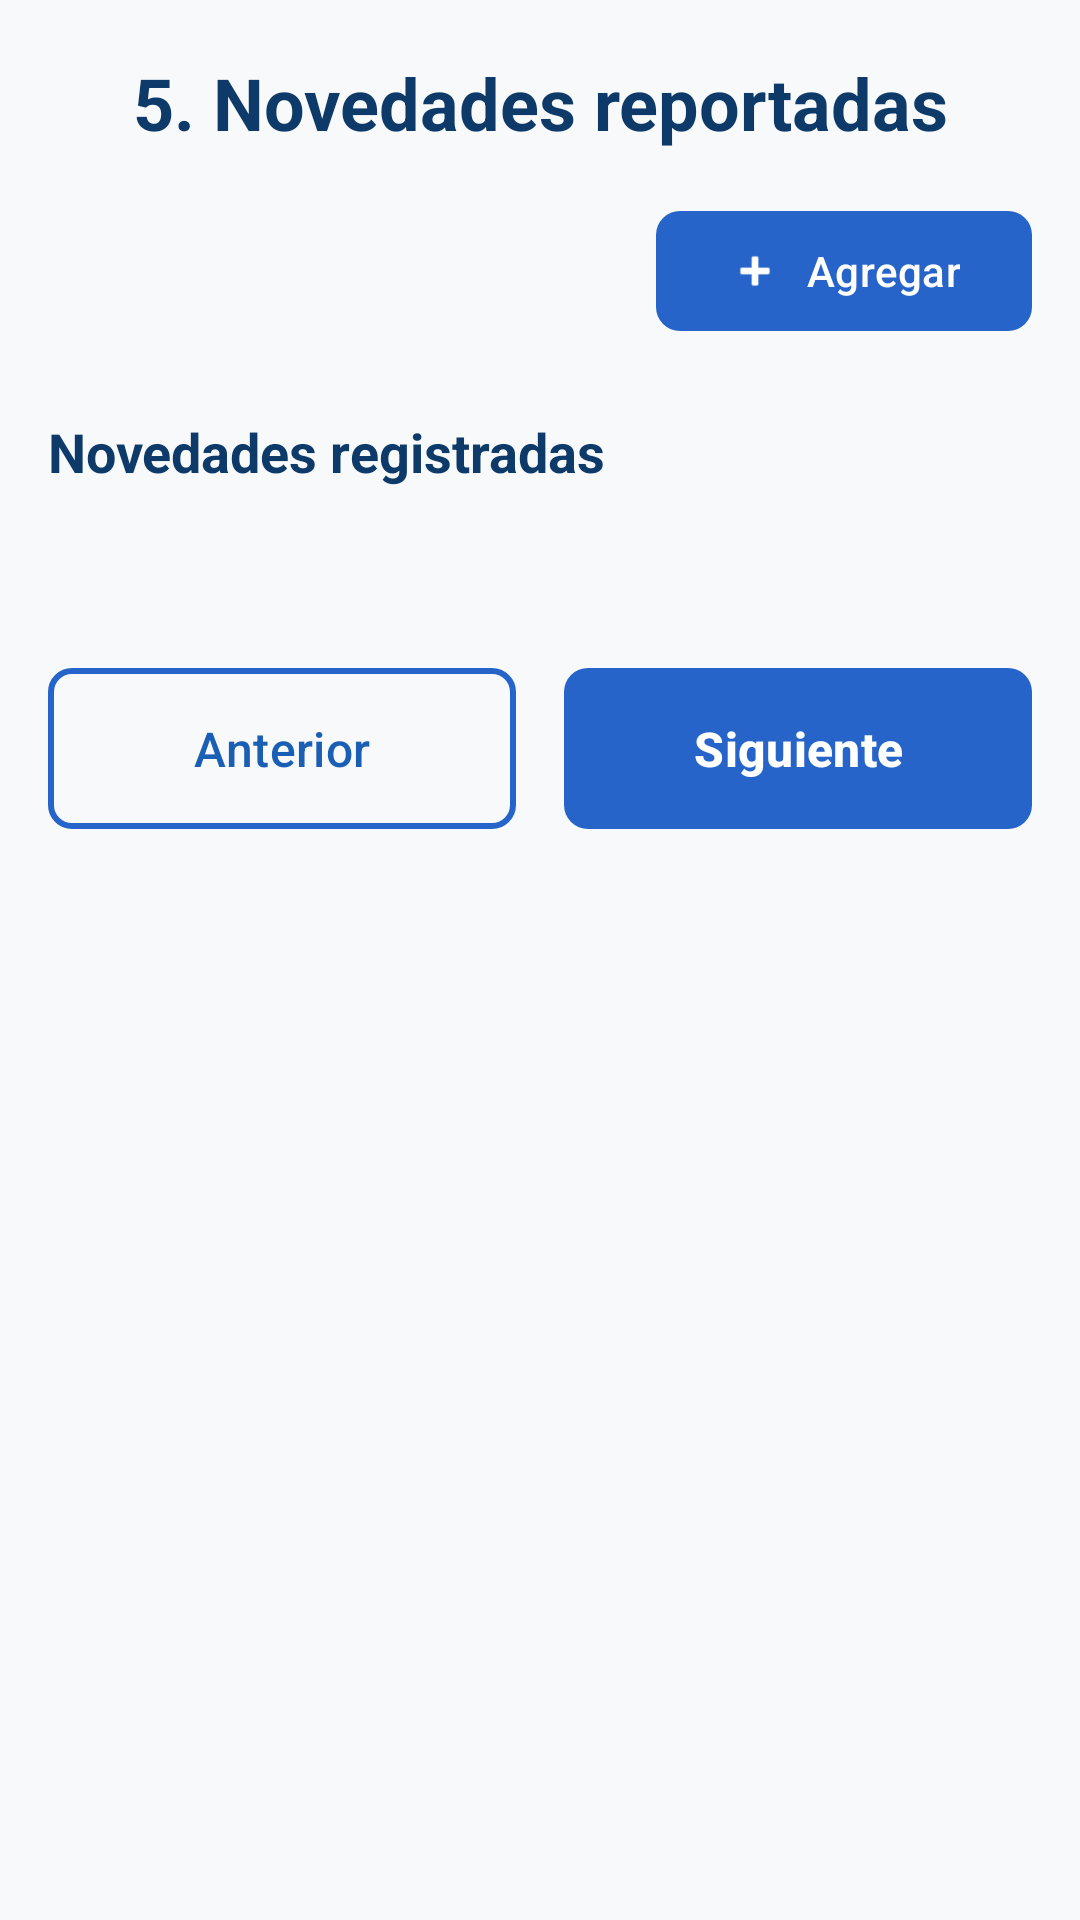

Write the Android layout XML for this screen, with the resource values it uses.
<!-- AndroidManifest.xml: application theme Theme.ColjuegosSIVO -->
<!-- res/layout/fragment_novedad_reportada.xml -->
<?xml version="1.0" encoding="utf-8"?>
<ScrollView xmlns:android="http://schemas.android.com/apk/res/android"
    xmlns:app="http://schemas.android.com/apk/res-auto"
    xmlns:tools="http://schemas.android.com/tools"
    android:layout_width="match_parent"
    android:layout_height="match_parent"
    android:background="@color/app_background"
    android:padding="16dp"
    tools:context=".ui.establecimiento.novedad.NovedadReportadaFragment">

    <androidx.constraintlayout.widget.ConstraintLayout
        android:id="@+id/constraintLayout"
        android:layout_width="match_parent"
        android:layout_height="wrap_content">

        <TextView
            android:id="@+id/subtitle"
            android:layout_width="wrap_content"
            android:layout_height="wrap_content"
            android:gravity="center_horizontal"
            android:paddingTop="2dp"
            android:text="@string/novedad_reportada_subtitle"
            android:textColor="@color/fragment_subtitle_color"
            android:textSize="24sp"
            android:textStyle="bold"
            app:layout_constraintEnd_toEndOf="parent"
            app:layout_constraintStart_toStartOf="parent"
            app:layout_constraintTop_toTopOf="parent" />

        
        <com.google.android.material.button.MaterialButton
            android:id="@+id/btnAgregar"
            style="@style/Widget.Material3.Button"
            android:layout_width="wrap_content"
            android:layout_height="wrap_content"
            android:layout_marginTop="16dp"
            android:text="@string/novedad_reportada_agregar"
            app:icon="@android:drawable/ic_input_add"
            app:backgroundTint="@color/login_button_color_init"
            app:cornerRadius="8dp"
            app:layout_constraintEnd_toEndOf="parent"
            app:layout_constraintTop_toBottomOf="@id/subtitle" />

        
        <TextView
            android:id="@+id/tvNovedadesRegistradas"
            android:layout_width="match_parent"
            android:layout_height="wrap_content"
            android:layout_marginTop="24dp"
            android:text="@string/novedad_registrada_titulo"
            android:textColor="@color/fragment_subtitle_color"
            android:textSize="18sp"
            android:textStyle="bold"
            app:layout_constraintEnd_toEndOf="parent"
            app:layout_constraintStart_toStartOf="parent"
            app:layout_constraintTop_toBottomOf="@id/btnAgregar" />

        
        <androidx.recyclerview.widget.RecyclerView
            android:id="@+id/recyclerNovedadesRegistradas"
            android:layout_width="match_parent"
            android:layout_height="wrap_content"
            android:layout_marginTop="16dp"
            android:nestedScrollingEnabled="false"
            app:layoutManager="androidx.recyclerview.widget.LinearLayoutManager"
            app:layout_constraintEnd_toEndOf="parent"
            app:layout_constraintStart_toStartOf="parent"
            app:layout_constraintTop_toBottomOf="@id/tvNovedadesRegistradas"
            tools:itemCount="2"
            tools:listitem="@layout/item_novedad_reportada" />

        
        <LinearLayout
            android:id="@+id/layoutBotones"
            android:layout_width="match_parent"
            android:layout_height="wrap_content"
            android:layout_marginTop="40dp"
            android:orientation="horizontal"
            android:weightSum="2"
            app:layout_constraintEnd_toEndOf="parent"
            app:layout_constraintStart_toStartOf="parent"
            app:layout_constraintTop_toBottomOf="@id/recyclerNovedadesRegistradas">

            <com.google.android.material.button.MaterialButton
                android:id="@+id/btnAnterior"
                style="@style/Widget.Material3.Button.OutlinedButton"
                android:layout_width="0dp"
                android:layout_height="wrap_content"
                android:layout_marginEnd="8dp"
                android:layout_weight="1"
                android:paddingVertical="16dp"
                android:text="@string/novedad_reportada_anterior"
                android:textSize="16sp"
                app:cornerRadius="8dp"
                app:strokeColor="@color/login_button_color_init"
                app:strokeWidth="2dp" />

            <com.google.android.material.button.MaterialButton
                android:id="@+id/btnSiguiente"
                android:layout_width="0dp"
                android:layout_height="wrap_content"
                android:layout_marginStart="8dp"
                android:layout_weight="1"
                android:paddingVertical="16dp"
                android:text="@string/novedad_reportada_siguiente"
                android:textSize="16sp"
                android:textStyle="bold"
                app:backgroundTint="@color/login_button_color_init"
                app:cornerRadius="8dp"
                app:elevation="4dp" />

        </LinearLayout>

    </androidx.constraintlayout.widget.ConstraintLayout>

</ScrollView>
<!-- res/layout/item_novedad_reportada.xml (included above) -->
<?xml version="1.0" encoding="utf-8"?>
<com.google.android.material.card.MaterialCardView xmlns:android="http://schemas.android.com/apk/res/android"
    xmlns:app="http://schemas.android.com/apk/res-auto"
    xmlns:tools="http://schemas.android.com/tools"
    android:layout_width="match_parent"
    android:layout_height="wrap_content"
    android:layout_marginHorizontal="16dp"
    android:layout_marginTop="2dp"
    android:layout_marginBottom="2dp"
    app:cardCornerRadius="8dp"
    app:cardElevation="4dp"
    app:strokeColor="@color/white"
    app:cardBackgroundColor="@color/acta_background">

    <androidx.constraintlayout.widget.ConstraintLayout
        android:layout_width="match_parent"
        android:layout_height="wrap_content"
        android:paddingVertical="1dp"
        android:paddingHorizontal="16dp">

        
        <LinearLayout
            android:id="@+id/layoutMarca"
            android:layout_width="match_parent"
            android:layout_height="wrap_content"
            android:orientation="vertical"
            app:layout_constraintEnd_toEndOf="parent"
            app:layout_constraintStart_toStartOf="parent"
            app:layout_constraintTop_toTopOf="parent">

            <TextView
                android:id="@+id/numeroRegistro"
                android:layout_width="wrap_content"
                android:layout_height="wrap_content"
                android:textColor="@color/acta_text_title"
                android:textSize="14sp"
                android:textStyle="bold"
                tools:text="# 1" />

            <TextView
                android:id="@+id/marcaValue"
                android:layout_width="wrap_content"
                android:layout_height="wrap_content"
                android:layout_weight="1"
                android:lines="1"
                android:textColor="@color/acta_text_title"
                android:textSize="14sp"
                android:textStyle="bold"
                tools:text="Marca: IGT" />

            <TextView
                android:id="@+id/serialValue"
                android:layout_width="wrap_content"
                android:layout_height="wrap_content"
                android:layout_weight="1"
                android:gravity="end"
                android:lines="1"
                android:textColor="@color/acta_text_title"
                android:textSize="14sp"
                android:textStyle="bold"
                tools:text="Serial: 123456789" />

            <TextView
                android:id="@+id/contadoresValue"
                android:layout_width="wrap_content"
                android:layout_height="wrap_content"
                android:layout_weight="1"
                android:lines="1"
                android:textColor="@color/acta_text_title"
                android:textSize="14sp"
                android:textStyle="bold"
                tools:text="Contadores: Si" />

        </LinearLayout>

        
        <LinearLayout
            android:id="@+id/layoutBotones"
            android:layout_width="wrap_content"
            android:layout_height="wrap_content"
            android:layout_marginTop="0dp"
            android:orientation="horizontal"
            android:gravity="center_vertical|end"
            app:layout_constraintEnd_toEndOf="parent"
            app:layout_constraintTop_toTopOf="@id/layoutMarca"
            app:layout_constraintBottom_toBottomOf="@id/layoutMarca">

            <com.google.android.material.button.MaterialButton
                android:id="@+id/btnEditar"
                style="@style/Widget.Material3.Button.IconButton"
                android:layout_width="0dp"
                android:layout_height="wrap_content"
                android:layout_weight="1"
                app:icon="@drawable/ic_edit"
                app:iconTint="@color/blue"/>

            <com.google.android.material.button.MaterialButton
                android:id="@+id/btnEliminar"
                style="@style/Widget.Material3.Button.IconButton"
                android:layout_width="0dp"
                android:layout_height="wrap_content"
                android:layout_weight="1"
                app:icon="@drawable/ic_delete"
                app:iconTint="@color/red"/>

        </LinearLayout>

    </androidx.constraintlayout.widget.ConstraintLayout>

</com.google.android.material.card.MaterialCardView>
<!-- resources referenced by this layout -->
<resources>
  <color name="acta_background">#FFFFFFFF</color>
  <color name="acta_text_title">#212529</color>
  <color name="app_background">#F8F9FA</color>
  <color name="blue">#0D3A68</color>
  <color name="fragment_subtitle_color">#0D3A68</color>
  <color name="login_button_color_init">#2664C9</color>
  <color name="red">#C62828</color>
  <color name="white">#FFFFFFFF</color>
  <!-- drawable ic_edit (drawable) -->
  <vector xmlns:android="http://schemas.android.com/apk/res/android"
      android:width="24dp"
      android:height="24dp"
      android:viewportWidth="24"
      android:viewportHeight="24">
      <path
          android:fillColor="#000000"
          android:fillType="evenOdd"
          android:pathData="m3.99 16.854-1.314 3.504a0.75 0.75 0 0 0 0.966 0.965l3.503-1.314a3 3 0 0 0 1.068-0.687L18.36 9.175s-0.354-1.061-1.414-2.122c-1.06-1.06-2.122-1.414-2.122-1.414L4.677 15.786a3 3 0 0 0-0.687 1.068zm12.249-12.63 1.383-1.383c0.248-0.248 0.579-0.406 0.925-0.348 0.487 0.08 1.232 0.322 1.934 1.025 0.703 0.703 0.945 1.447 1.025 1.934 0.058 0.346-0.1 0.677-0.348 0.925L19.774 7.76s-0.353-1.06-1.414-2.12c-1.06-1.062-2.121-1.415-2.121-1.415z"/>
  </vector>
  <string name="novedad_registrada_titulo">Novedades registradas</string>
  <string name="novedad_reportada_agregar">Agregar</string>
  <string name="novedad_reportada_anterior">Anterior</string>
  <string name="novedad_reportada_siguiente">Siguiente</string>
  <string name="novedad_reportada_subtitle">5. Novedades reportadas</string>
  <style name="Theme.ColjuegosSIVO" parent="Theme.Material3.DayNight.NoActionBar">
      
          <item name="android:statusBarColor">@color/app_background</item>
          
          <item name="android:windowLightStatusBar">true</item>
          
          <item name="colorPrimary">@color/main</item>
          <item name="colorOnPrimary">@color/white</item>
          
          <item name="colorOnSecondary">@color/black</item>
          
      </style>
  <color name="main">#1A5FB4</color>
  <color name="black">#FF000000</color>
</resources>
